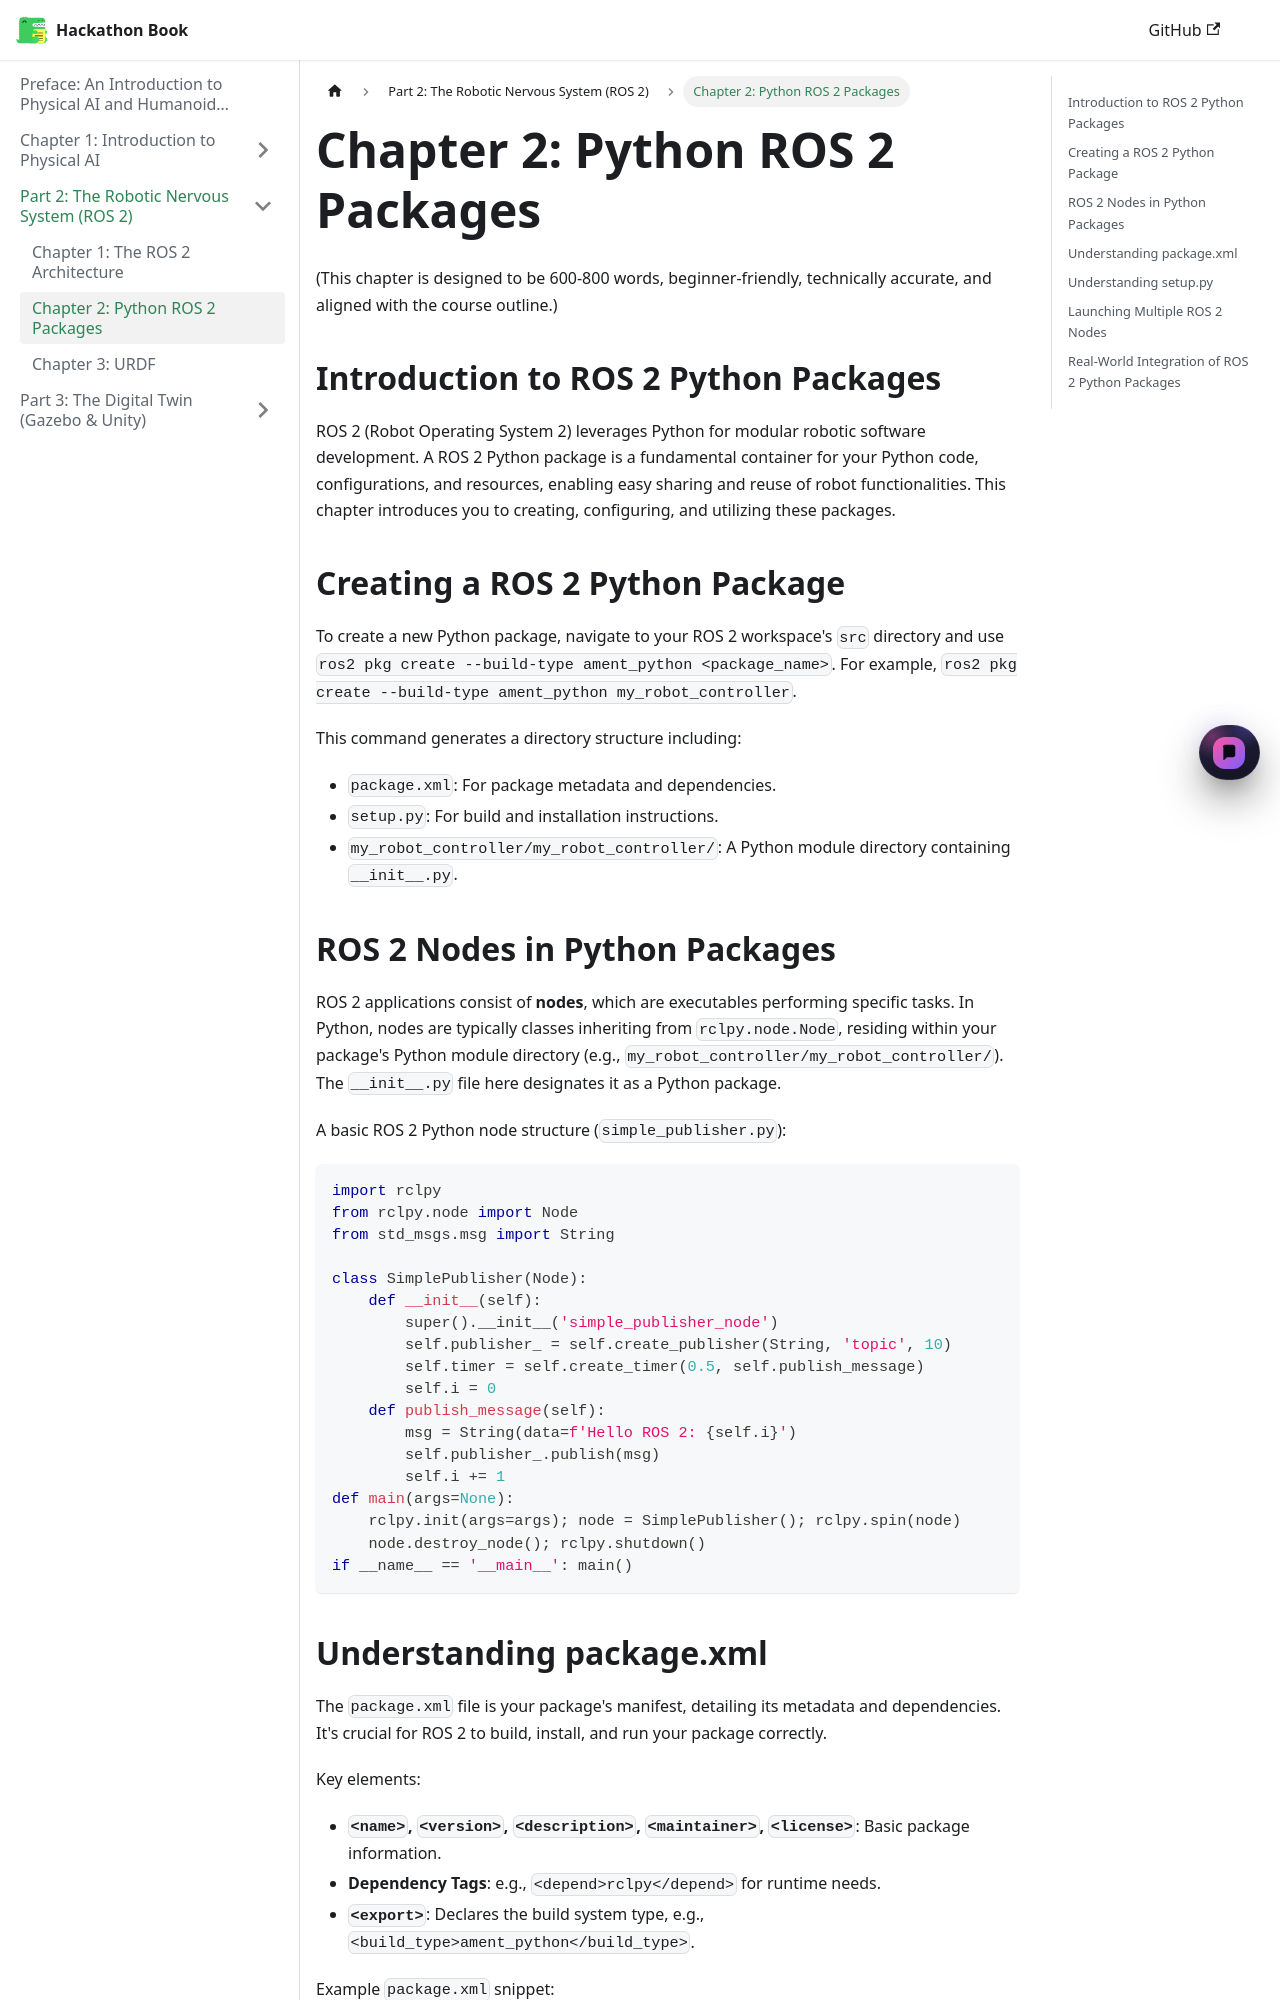

repository: Syed-muhammad-huzaifa/hackathon · page: docs/part2-ros/chapter2-python-ros2-packages/index.html · generator: docusaurus

# Chapter 2: Python ROS 2 Packages

(This chapter is designed to be 600-800 words, beginner-friendly, technically accurate, and aligned with the course outline.)

## Introduction to ROS 2 Python Packages

ROS 2 (Robot Operating System 2) leverages Python for modular robotic software development. A ROS 2 Python package is a fundamental container for your Python code, configurations, and resources, enabling easy sharing and reuse of robot functionalities. This chapter introduces you to creating, configuring, and utilizing these packages.

## Creating a ROS 2 Python Package

To create a new Python package, navigate to your ROS 2 workspace's `src` directory and use `ros2 pkg create --build-type ament_python <package_name>`. For example, `ros2 pkg create --build-type ament_python my_robot_controller`.

This command generates a directory structure including:
-   `package.xml`: For package metadata and dependencies.
-   `setup.py`: For build and installation instructions.
-   `my_robot_controller/my_robot_controller/`: A Python module directory containing `__init__.py`.

## ROS 2 Nodes in Python Packages

ROS 2 applications consist of **nodes**, which are executables performing specific tasks. In Python, nodes are typically classes inheriting from `rclpy.node.Node`, residing within your package's Python module directory (e.g., `my_robot_controller/my_robot_controller/`). The `__init__.py` file here designates it as a Python package.

A basic ROS 2 Python node structure (`simple_publisher.py`):

```python
import rclpy
from rclpy.node import Node
from std_msgs.msg import String

class SimplePublisher(Node):
    def __init__(self):
        super().__init__('simple_publisher_node')
        self.publisher_ = self.create_publisher(String, 'topic', 10)
        self.timer = self.create_timer(0.5, self.publish_message)
        self.i = 0
    def publish_message(self):
        msg = String(data=f'Hello ROS 2: {self.i}')
        self.publisher_.publish(msg)
        self.i += 1
def main(args=None):
    rclpy.init(args=args); node = SimplePublisher(); rclpy.spin(node)
    node.destroy_node(); rclpy.shutdown()
if __name__ == '__main__': main()
```
